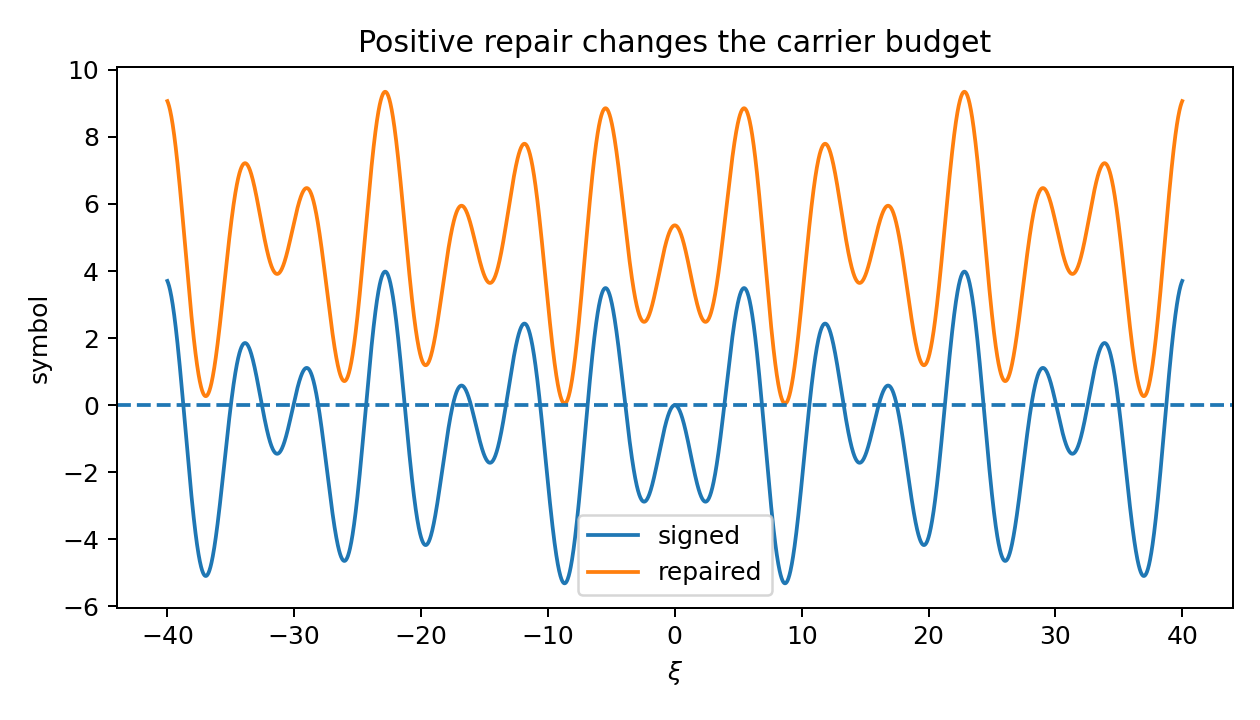

The file beside this chart, header and first rows:
xi, signed_symbol, repair_constant, repaired_symbol
-40.0, 3.705, 5.363, 9.067
-39.98, 3.687, 5.363, 9.05
-39.96, 3.668, 5.363, 9.031
-39.94, 3.647, 5.363, 9.01
-39.92, 3.625, 5.363, 8.988
-39.9, 3.601, 5.363, 8.964
-39.88, 3.575, 5.363, 8.938
-39.86, 3.548, 5.363, 8.911
-39.84, 3.519, 5.363, 8.882
-39.82, 3.489, 5.363, 8.852
-39.8, 3.457, 5.363, 8.82
-39.78, 3.424, 5.363, 8.786
-39.76, 3.389, 5.363, 8.751
-39.74, 3.352, 5.363, 8.715
-39.72, 3.314, 5.363, 8.677
-39.7, 3.274, 5.363, 8.637
-39.68, 3.233, 5.363, 8.596
-39.66, 3.191, 5.363, 8.553
-39.64, 3.147, 5.363, 8.509
-39.62, 3.101, 5.363, 8.464
-39.6, 3.054, 5.363, 8.417
-39.58, 3.006, 5.363, 8.369
-39.56, 2.956, 5.363, 8.319
-39.54, 2.905, 5.363, 8.268
-39.52, 2.853, 5.363, 8.215
-39.5, 2.799, 5.363, 8.162
-39.48, 2.744, 5.363, 8.106
-39.46, 2.687, 5.363, 8.05
-39.44, 2.63, 5.363, 7.992
-39.42, 2.571, 5.363, 7.933
-39.4, 2.51, 5.363, 7.873
-39.38, 2.449, 5.363, 7.811
-39.36, 2.386, 5.363, 7.749
-39.34, 2.322, 5.363, 7.685
-39.32, 2.257, 5.363, 7.62
-39.3, 2.191, 5.363, 7.554
-39.28, 2.124, 5.363, 7.487
-39.26, 2.056, 5.363, 7.418
-39.24, 1.986, 5.363, 7.349
-39.22, 1.916, 5.363, 7.279
-39.2, 1.845, 5.363, 7.207
-39.18, 1.772, 5.363, 7.135
-39.16, 1.699, 5.363, 7.062
-39.14, 1.625, 5.363, 6.988
-39.12, 1.55, 5.363, 6.913
-39.1, 1.474, 5.363, 6.837
-39.08, 1.397, 5.363, 6.76
-39.06, 1.32, 5.363, 6.682
-39.04, 1.242, 5.363, 6.604
-39.02, 1.163, 5.363, 6.525
-39.0, 1.083, 5.363, 6.446
-38.98, 1.002, 5.363, 6.365
-38.96, 0.9215, 5.363, 6.284
-38.94, 0.8398, 5.363, 6.202
-38.92, 0.7576, 5.363, 6.12
-38.9, 0.6748, 5.363, 6.037
-38.88, 0.5916, 5.363, 5.954
-38.86, 0.5078, 5.363, 5.87
-38.84, 0.4236, 5.363, 5.786
-38.82, 0.339, 5.363, 5.702
... 3,941 more rows
